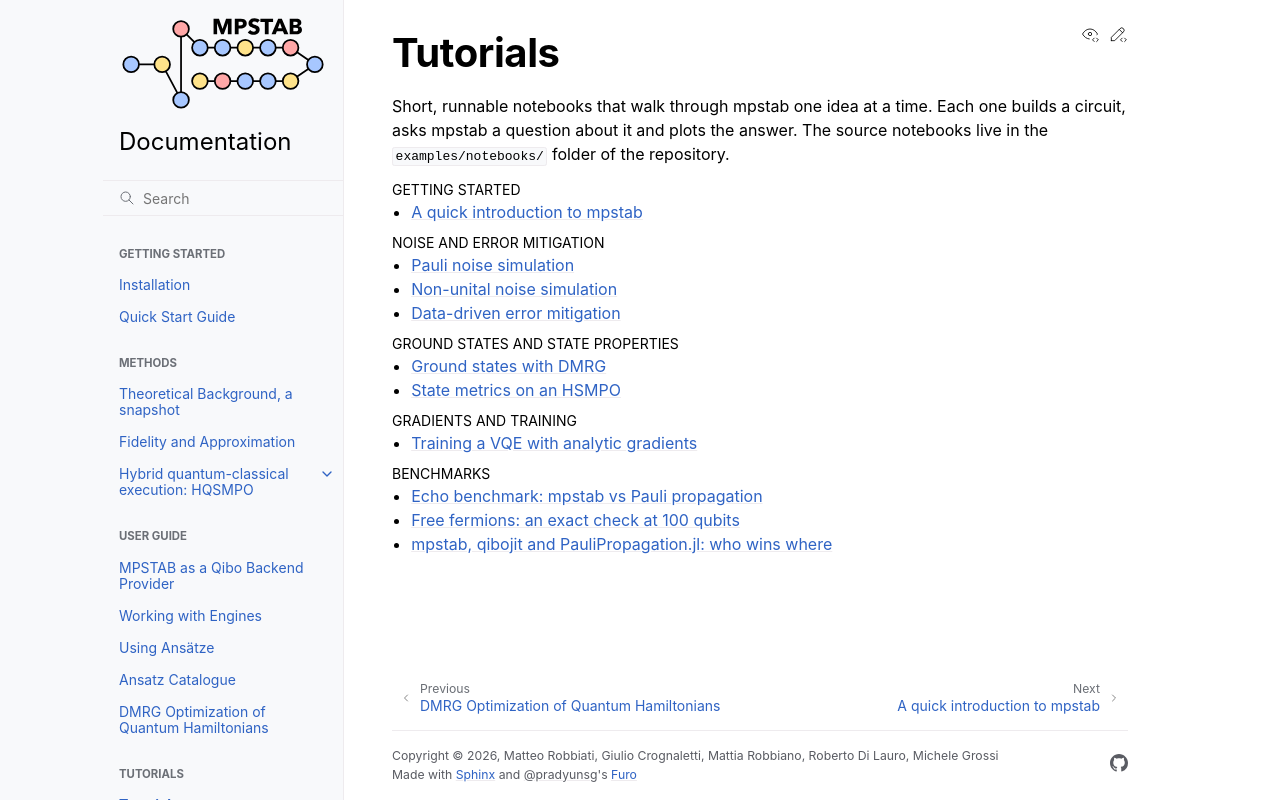

repository: MatteoRobbiati/mpstab · page: tutorials/index.html · generator: sphinx

Tutorials
=========

Short, runnable notebooks that walk through mpstab one idea at a time. Each
one builds a circuit, asks mpstab a question about it and plots the answer.
The source notebooks live in the ``examples/notebooks/`` folder of the
repository.

.. toctree::
   :maxdepth: 1
   :caption: Getting started

   introduction

.. toctree::
   :maxdepth: 1
   :caption: Noise and error mitigation

   noise
   advanced_noise
   error_mitigation

.. toctree::
   :maxdepth: 1
   :caption: Ground states and state properties

   ground_states
   state_metrics

.. toctree::
   :maxdepth: 1
   :caption: Gradients and training

   vqe_gradients

.. toctree::
   :maxdepth: 1
   :caption: Benchmarks

   echo
   free_fermions
   frameworks
